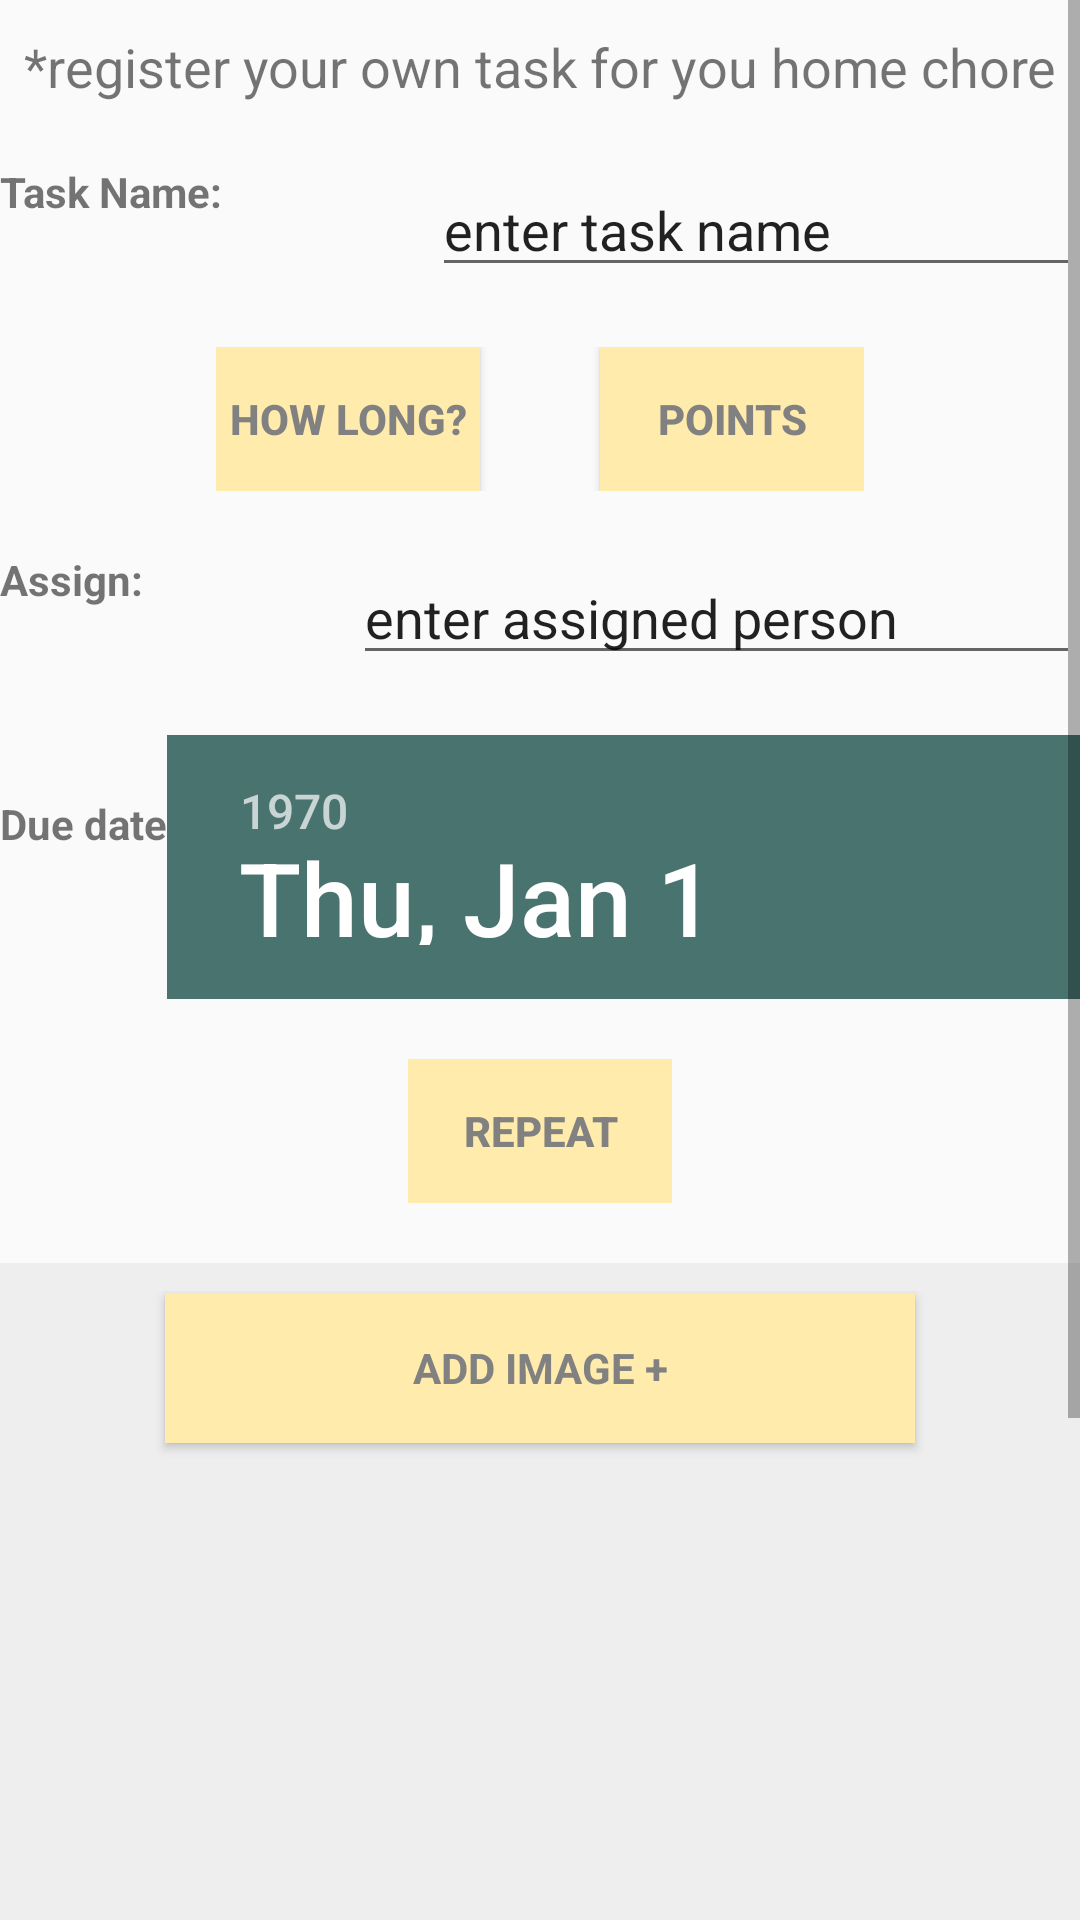

Layout XML and referenced resources for this Android screen:
<!-- AndroidManifest.xml: application theme AppTheme -->
<!-- res/layout/fragment_update_chore.xml -->
<?xml version="1.0" encoding="utf-8"?>

<RelativeLayout xmlns:android="http://schemas.android.com/apk/res/android"
    xmlns:tools="http://schemas.android.com/tools"
    android:orientation="vertical"
    android:layout_width="wrap_content"
    android:layout_height="fill_parent"
    android:weightSum="1"
    tools:context="com.example.user.housechore.Fragment.Chore.ChoreAddFragment"

    >
<ScrollView
    android:layout_width="match_parent"
    android:layout_height="wrap_content">

    <LinearLayout
        android:orientation="vertical"
        android:layout_width="match_parent"
        android:layout_height="match_parent"
        android:layout_alignParentTop="true"
        android:layout_alignParentLeft="true"
        android:layout_alignParentStart="true"
        android:weightSum="1"
        android:id="@+id/linearLayout">
    
        <TextView
            android:layout_marginTop="10dp"
            android:text="*register your own task for you home chore"
            android:layout_width="match_parent"
            android:layout_height="wrap_content"
            android:id="@+id/textView2"
            android:textSize="18sp"
            android:textAlignment="center" />

        <LinearLayout
        android:layout_marginTop="20dp"
        android:orientation="horizontal"
        android:layout_width="match_parent"
        android:layout_height="wrap_content"
        android:id="@+id/chore_name"
        >
        
            <TextView
                android:id="@+id/task_name"
                android:layout_width="wrap_content"
                android:layout_height="match_parent"
                android:text="Task Name:"
                android:textStyle="bold" />
        
            <EditText
                android:id="@+id/edit_task_name"
                android:layout_width="match_parent"
                android:layout_height="match_parent"
                android:layout_gravity="center_horizontal"
                android:layout_marginLeft="70dp"
                android:text="enter task name" />

    </LinearLayout>


    
    <LinearLayout
        android:layout_marginTop="20dp"
        android:id="@+id/btn_space"
        android:layout_below="@+id/chore_name"
        android:orientation="horizontal"
        android:layout_width="wrap_content"
        android:layout_height="wrap_content"
        android:layout_gravity="center_horizontal"
        android:layout_centerHorizontal="true">
        
        <Button
            android:id="@+id/btn_how_long"
            android:layout_width="wrap_content"
            android:layout_height="wrap_content"
            android:text="How long?"
            android:background="@color/ButtonYellow"
            android:textColor="@color/gray"
            android:textStyle="bold"
            android:layout_marginRight="40dp"
            />
        
        <Button
            android:id="@+id/btn_point"
            android:layout_width="wrap_content"
            android:layout_height="wrap_content"
            android:text="points"
            android:background="@color/ButtonYellow"
            android:textColor="@color/gray"
            android:textStyle="bold"
            android:layout_toRightOf="@+id/btn_update"/>
    </LinearLayout>


    
    <LinearLayout
        android:layout_marginTop="20dp"
        android:id="@+id/assign_space"
        android:layout_below="@+id/btn_space"
        android:orientation="horizontal"
        android:layout_width="match_parent"
        android:layout_height="wrap_content"

        >
        
        <TextView
            android:layout_width="wrap_content"
            android:layout_height="match_parent"
            android:text="Assign:"
            android:textStyle="bold"
            android:id="@+id/assign"
            />
        
        <EditText
            android:id="@+id/edit_assign"
            android:layout_width="match_parent"
            android:layout_height="match_parent"
            android:layout_gravity="center_horizontal"
            android:layout_marginLeft="70dp"
            android:text="enter assigned person" />

    </LinearLayout>



    
    <LinearLayout
        android:layout_marginTop="20dp"
        android:orientation="horizontal"
        android:layout_width="match_parent"
        android:layout_height="wrap_content"
        android:id="@+id/date_pick_space"
        android:layout_below="@+id/assign_space"
        >
        
        <TextView

            android:layout_width="wrap_content"
            android:layout_height="match_parent"
            android:layout_marginTop="20dp"
            android:text="Due date"
            android:textStyle="bold"
            android:id="@+id/due_date"
            />
        <DatePicker
            android:layout_width="match_parent"
            android:layout_height="88dp"
            android:id="@+id/datePicker"
            android:calendarViewShown="false"
            android:spinnersShown="true"

        />

    </LinearLayout>

    
    <LinearLayout
        android:layout_marginTop="20dp"
        android:id="@+id/repeat_batn_space"
        android:layout_below="@+id/date_pick_space"
        android:orientation="horizontal"
        android:layout_width="wrap_content"
        android:layout_height="wrap_content"
        android:layout_gravity="center_horizontal"
        android:layout_centerHorizontal="true">
        
        <Button
            android:id="@+id/btn_repeat"
            android:layout_width="wrap_content"
            android:layout_height="wrap_content"
            android:text="repeat"
            android:background="@color/ButtonYellow"
            android:textColor="@color/gray"
            android:textStyle="bold" />
    </LinearLayout>

    
    <LinearLayout xmlns:android="http://schemas.android.com/apk/res/android"
        android:orientation="vertical" android:layout_width="fill_parent"
        android:layout_height="300dp"
       android:layout_below="@+id/repeat_batn_space"
        android:background="#FFFFFF"
        android:layout_marginTop="20dp"
        android:backgroundTint="#EEEEEE"
        android:layout_weight="3.13">

        <Button
            android:id="@+id/btn_select_gallery"
            android:layout_width="250dp"
            android:layout_height="50dp"
            android:layout_gravity="center"
            android:layout_marginTop="10dp"
            android:text="Add Image +"
            android:background="@color/ButtonYellow"
            android:textColor="@color/gray"
            android:textStyle="bold"
            android:typeface="sans"
            />

        <ImageView
            android:id="@+id/imageView1"
            android:layout_width="match_parent"
            android:layout_height="wrap_content"
            android:layout_gravity="center"
            android:scaleType="fitCenter" />

    </LinearLayout>

        
        <LinearLayout
            android:id="@+id/chore_note_space"
            android:layout_width="match_parent"
            android:layout_height="wrap_content"
            android:layout_marginTop="20dp"
            android:orientation="horizontal">
            
            <TextView
                android:id="@+id/notes"
                android:layout_width="wrap_content"
                android:layout_height="match_parent"
                android:text="notes:"
                android:textStyle="bold" />
            
            <EditText
                android:id="@+id/edit_notes"
                android:layout_width="match_parent"
                android:layout_height="match_parent"
                android:layout_gravity="center_horizontal"
                android:layout_marginLeft="70dp"
                android:text="explain the task" />

        </LinearLayout>
        
        <LinearLayout
            android:layout_marginTop="20dp"
            android:orientation="horizontal"
            android:layout_width="wrap_content"
            android:layout_height="wrap_content"
            android:layout_gravity="center_horizontal"
            android:layout_marginBottom="@dimen/activity_horizontal_margin"
            android:layout_alignParentBottom="true"
            android:layout_centerInParent="true"
            >
            
            <Button
                android:id="@+id/btn_update"
                android:layout_width="wrap_content"
                android:layout_height="wrap_content"
                android:layout_marginRight="40dp"
                android:background="@color/ButtonYellow"
                android:text="UPDATE"
                android:textColor="@color/gray"
                android:textStyle="bold" />
            
            <Button
                android:id="@+id/btn_bancel"
                android:layout_width="wrap_content"
                android:layout_height="wrap_content"
                android:layout_toRightOf="@+id/btn_update"
                android:background="@color/ButtonYellow"
                android:textColor="@color/gray"
                android:text="CANCEL"

                android:textStyle="bold" />
        </LinearLayout>

    </LinearLayout>
</ScrollView>

</RelativeLayout>
<!-- resources referenced by this layout -->
<resources>
  <color name="ButtonYellow">#FFEBAB</color>
  <color name="gray">#818181</color>
  <dimen name="activity_horizontal_margin">16dp</dimen>
  <style name="AppTheme" parent="Theme.AppCompat.Light.DarkActionBar">
          
          <item name="colorPrimary">@color/Tab</item>
          <item name="colorPrimaryDark">@color/TabUpside</item>
          <item name="colorAccent">@color/TabUpside</item>
      </style>
  <color name="Tab">#649C97</color>
  <color name="TabUpside">#49736F</color>
</resources>
